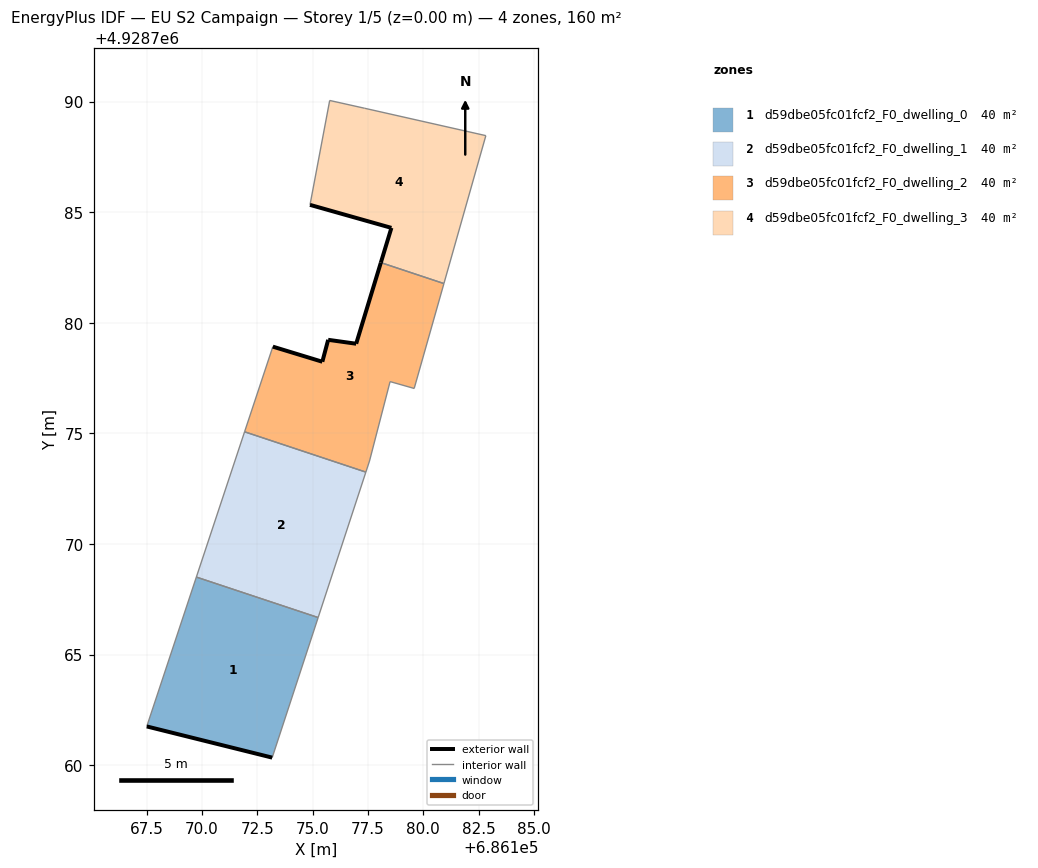
=== STOREY PLAN SPEC (per zone: floor XY polygon, exterior-wall plan segments, windows/doors) ===
zone 1: d59dbe05fc01fcf2_F0_dwelling_0  (40.1 m²)
  floor: (686173.17, 4928760.34) (686175.25, 4928766.67) (686169.74, 4928768.50) (686167.50, 4928761.75)
  exterior wall: (686173.17, 4928760.34) – (686167.50, 4928761.75)  [5.8 m]
  interior walls: 3
zone 2: d59dbe05fc01fcf2_F0_dwelling_1  (40.1 m²)
  floor: (686175.25, 4928766.67) (686177.41, 4928773.25) (686171.92, 4928775.07) (686169.74, 4928768.50)
  interior walls: 4
zone 3: d59dbe05fc01fcf2_F0_dwelling_2  (40.1 m²)
  floor: (686177.57, 4928773.75) (686178.50, 4928777.34) (686179.59, 4928777.03) (686180.93, 4928781.77) (686178.08, 4928782.72) (686176.97, 4928779.05) (686175.70, 4928779.23) (686175.44, 4928778.24) (686173.20, 4928778.92) (686171.92, 4928775.07) (686177.41, 4928773.25)
  exterior wall: (686173.20, 4928778.92) – (686175.44, 4928778.24)  [2.3 m]
  exterior wall: (686175.44, 4928778.24) – (686175.70, 4928779.23)  [1.0 m]
  exterior wall: (686175.70, 4928779.23) – (686176.97, 4928779.05)  [1.3 m]
  exterior wall: (686176.97, 4928779.05) – (686178.08, 4928782.72)  [3.8 m]
  interior walls: 7
zone 4: d59dbe05fc01fcf2_F0_dwelling_3  (40.1 m²)
  floor: (686180.93, 4928781.77) (686182.83, 4928788.46) (686177.34, 4928789.70) (686175.77, 4928790.05) (686174.88, 4928785.33) (686178.56, 4928784.29) (686178.08, 4928782.72)
  exterior wall: (686178.08, 4928782.72) – (686178.56, 4928784.29)  [1.6 m]
  exterior wall: (686178.56, 4928784.29) – (686174.88, 4928785.33)  [3.8 m]
  interior walls: 5

=== DERIVED (storey summary) ===
Building: EU S2 Campaign
Storey: 1 of 5  (floor level z = 0.00 m)
Storey gross floor area: 160.3 m²
Zones on this storey: 4
  - d59dbe05fc01fcf2_F0_dwelling_0: floor 40.1 m²; exterior wall 5.8 m (17.5 m²); WWR 0.0%
  - d59dbe05fc01fcf2_F0_dwelling_1: floor 40.1 m²
  - d59dbe05fc01fcf2_F0_dwelling_2: floor 40.1 m²; exterior wall 8.5 m (25.4 m²); WWR 0.0%
  - d59dbe05fc01fcf2_F0_dwelling_3: floor 40.1 m²; exterior wall 5.5 m (16.4 m²); WWR 0.0%
Zone adjacency (shared interzone walls):
  - d59dbe05fc01fcf2_F0_dwelling_0 ↔ d59dbe05fc01fcf2_F0_dwelling_1
  - d59dbe05fc01fcf2_F0_dwelling_1 ↔ d59dbe05fc01fcf2_F0_dwelling_2
  - d59dbe05fc01fcf2_F0_dwelling_2 ↔ d59dbe05fc01fcf2_F0_dwelling_3